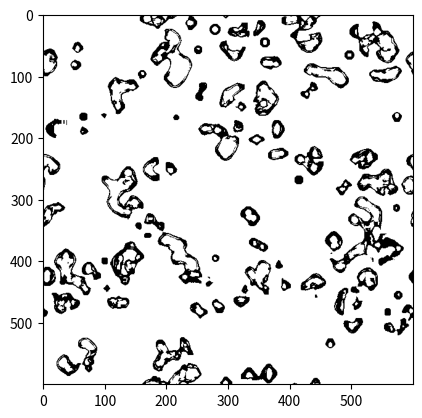

Write Python code to recreate this figure.
# Larger than Life Cellular Automata
# Author: Connor McShaffrey

# This is my second (faster) implementation of the Larger than Life cellular automata. 
# It uses the convolution function from scipy.signal to count the number of neighbors
# of each cell. This is much faster than my first implementation, which used nested
# for loops to count the neighbors of each cell.

################################################################################################################

'Imports'

import numpy as np
import matplotlib.pyplot as plt
from scipy.signal import convolve2d

################################################################################################################
'Functions'

# Count the number of neighbors of each cell
def count_neighbors(grid, r):
    kernel = np.ones((2 * r + 1, 2 * r + 1))
    kernel[r, r] = 0
    count = convolve2d(grid, kernel, mode='same', boundary='wrap')
    return count

# Update the grid
def update(grid, r, Bmin, Bmax, Smin, Smax):
    neighbors = count_neighbors(grid, r)
    birth = np.logical_and(neighbors >= Bmin, neighbors <= Bmax)
    survival = np.logical_and(neighbors >= Smin - 1, neighbors <= Smax)  # Subtract 1 from Smin as live cells count themselves
    new_grid = np.where(grid == 1, survival, birth).astype(int)
    return new_grid

# Simulate the grid
def simulate(grid, r, Bmin, Bmax, Smin, Smax, steps):
    for _ in range(steps):
        grid = update(grid, r, Bmin, Bmax, Smin, Smax)
    return grid

# Parameters
width, height = 600, 600
r = 8  # Neighborhood size
Bmin, Bmax = 79, 106  # Birth range
Smin, Smax = 79, 137  # Survival range
steps = 50

# Random initial state
initial_grid = np.random.randint(0, 2, size=(height, width))

# Simulation
final_grid = simulate(initial_grid, r, Bmin, Bmax, Smin, Smax, steps)

# Visualization
plt.imshow(final_grid, cmap='binary')
plt.show()
